Run: headless pygame with SDL's dummy video driver; simulated clock (each Clock.tick advances the game by its frame time, no real sleeping); random seed 0; keys injected as events and as key.get_pressed() state; no mouse input.
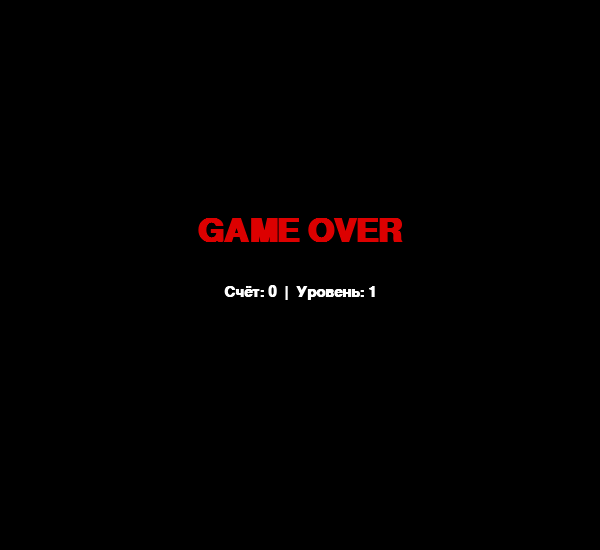
Frame 1 of 1 · flips 1–60 · no input (game ended)

The pygame program that drew these frames:

import pygame
import random
import sys

pygame.init()

CELL  = 20          # размер одной клетки
COLS  = 30          # количество колонок
ROWS  = 25          # количество строк
WIDTH  = COLS * CELL
HEIGHT = ROWS * CELL + 50  # +50 для панели счёта

screen = pygame.display.set_mode((WIDTH, HEIGHT))
pygame.display.set_caption("Snake")
clock = pygame.time.Clock()

# ЦВЕТ
BLACK      = (0, 0, 0)
WHITE      = (255, 255, 255)
GREEN      = (0, 200, 0)
DARK_GREEN = (0, 150, 0)
RED        = (220, 0, 0)
YELLOW     = (255, 215, 0)
BLUE       = (50, 50, 200)

font = pygame.font.SysFont("Arial", 22, bold=True)

# УРОВНИ
# food_to_next — сколько еды нужно для следующего уровня
LEVELS = [
    {"speed": 6,  "food_to_next": 3},
    {"speed": 9,  "food_to_next": 3},
    {"speed": 12, "food_to_next": 4},
    {"speed": 16, "food_to_next": 4},
    {"speed": 20, "food_to_next": 999},  # последний уровень
]

def random_food(snake):
    """Генерирует еду случайно, не на змейке и не на стене"""
    while True:
        x = random.randint(1, COLS - 2)  # отступ от стен
        y = random.randint(1, ROWS - 2)
        pos = (x, y)
        if pos not in snake:
            return pos

def draw_grid(screen):
    """Рисует сетку"""
    for x in range(0, COLS * CELL, CELL):
        pygame.draw.line(screen, (40, 40, 40), (x, 0), (x, ROWS * CELL))
    for y in range(0, ROWS * CELL, CELL):
        pygame.draw.line(screen, (40, 40, 40), (0, y), (COLS * CELL, y))

def draw_walls(screen):
    """Рисует стены по краям"""
    wall_color = (100, 70, 40)
    pygame.draw.rect(screen, wall_color, (0, 0, WIDTH, CELL))               # верх
    pygame.draw.rect(screen, wall_color, (0, (ROWS-1)*CELL, WIDTH, CELL))   # низ
    pygame.draw.rect(screen, wall_color, (0, 0, CELL, ROWS*CELL))           # лево
    pygame.draw.rect(screen, wall_color, ((COLS-1)*CELL, 0, CELL, ROWS*CELL)) # право

def main():
    # Начальное состояние змейки
    snake = [(COLS//2, ROWS//2), (COLS//2 - 1, ROWS//2), (COLS//2 - 2, ROWS//2)]
    direction = (1, 0)   # движение вправо
    next_dir  = (1, 0)

    food = random_food(snake)

    score       = 0
    level_idx   = 0       # текущий уровень (индекс в LEVELS)
    food_eaten  = 0       # еда на текущем уровне

    running = True
    while running:
        clock.tick(LEVELS[level_idx]["speed"])

        # === СОБЫТИЯ ===
        for event in pygame.event.get():
            if event.type == pygame.QUIT:
                pygame.quit()
                sys.exit()

            if event.type == pygame.KEYDOWN:
                if event.key == pygame.K_UP    and direction != (0, 1):
                    next_dir = (0, -1)
                elif event.key == pygame.K_DOWN  and direction != (0, -1):
                    next_dir = (0, 1)
                elif event.key == pygame.K_LEFT  and direction != (1, 0):
                    next_dir = (-1, 0)
                elif event.key == pygame.K_RIGHT and direction != (-1, 0):
                    next_dir = (1, 0)

        direction = next_dir

        # === ДВИЖЕНИЕ ===
        head_x = snake[0][0] + direction[0]
        head_y = snake[0][1] + direction[1]
        new_head = (head_x, head_y)

        # === ПРОВЕРКА СТОЛКНОВЕНИЙ ===
        # Со стеной (граница)
        if head_x <= 0 or head_x >= COLS-1 or head_y <= 0 or head_y >= ROWS-1:
            game_over(screen, score, level_idx + 1)
            return

        # С собой
        if new_head in snake:
            game_over(screen, score, level_idx + 1)
            return

        snake.insert(0, new_head)

        # === ЕДА ===
        if new_head == food:
            score      += 10
            food_eaten += 1
            food = random_food(snake)  # новая еда

            # Проверка перехода на следующий уровень
            if food_eaten >= LEVELS[level_idx]["food_to_next"]:
                if level_idx < len(LEVELS) - 1:
                    level_idx  += 1
                    food_eaten  = 0
                    show_level_up(screen, level_idx + 1)
        else:
            snake.pop()  # убираем хвост если еда не съедена

        # === ОТРИСОВКА ===
        screen.fill((20, 20, 20))
        draw_grid(screen)
        draw_walls(screen)

        # Змейка
        for i, (sx, sy) in enumerate(snake):
            color = GREEN if i > 0 else DARK_GREEN  # голова темнее
            pygame.draw.rect(screen, color,
                             (sx * CELL + 1, sy * CELL + 1, CELL - 2, CELL - 2))

        # Еда
        fx, fy = food
        pygame.draw.circle(screen, RED,
                           (fx * CELL + CELL//2, fy * CELL + CELL//2), CELL//2 - 2)

        # === ПАНЕЛЬ СЧЁТА ===
        panel_y = ROWS * CELL
        pygame.draw.rect(screen, (30, 30, 30), (0, panel_y, WIDTH, 50))

        score_text = font.render(f"Счёт: {score}", True, WHITE)
        level_text = font.render(f"Уровень: {level_idx + 1}", True, YELLOW)
        food_text  = font.render(f"Еда: {food_eaten}/{LEVELS[level_idx]['food_to_next']}", True, GREEN)

        screen.blit(score_text, (10, panel_y + 12))
        screen.blit(level_text, (WIDTH//2 - level_text.get_width()//2, panel_y + 12))
        screen.blit(food_text,  (WIDTH - food_text.get_width() - 10, panel_y + 12))

        pygame.display.flip()

def show_level_up(screen, level):
    """Показывает сообщение о новом уровне"""
    font_big = pygame.font.SysFont("Arial", 48, bold=True)
    text = font_big.render(f"Уровень {level}!", True, YELLOW)
    screen.blit(text, (WIDTH//2 - text.get_width()//2, HEIGHT//2 - 30))
    pygame.display.flip()
    pygame.time.wait(1200)

def game_over(screen, score, level):
    """Экран конца игры"""
    font_big = pygame.font.SysFont("Arial", 48, bold=True)
    screen.fill(BLACK)
    go   = font_big.render("GAME OVER", True, RED)
    info = font.render(f"Счёт: {score}  |  Уровень: {level}", True, WHITE)
    screen.blit(go,   (WIDTH//2 - go.get_width()//2,   HEIGHT//2 - 60))
    screen.blit(info, (WIDTH//2 - info.get_width()//2, HEIGHT//2 + 10))
    pygame.display.flip()
    pygame.time.wait(3000)
    pygame.quit()
    sys.exit()

main()
